Photos from the image-classification dataset "docs" in the GitHub repository deopmdecastro/dc-simu. Its 13 classes are: compressor VTUG fidelity, enclosure holes, Geya terminal steps, IID handle closure, IID photo finish, industrial fidelity, inspectors all elements, LCD fidelity, Maxxim MCA2420 reference, mechanical refinements, MICO24, panel labels, Wago sensor fidelity.

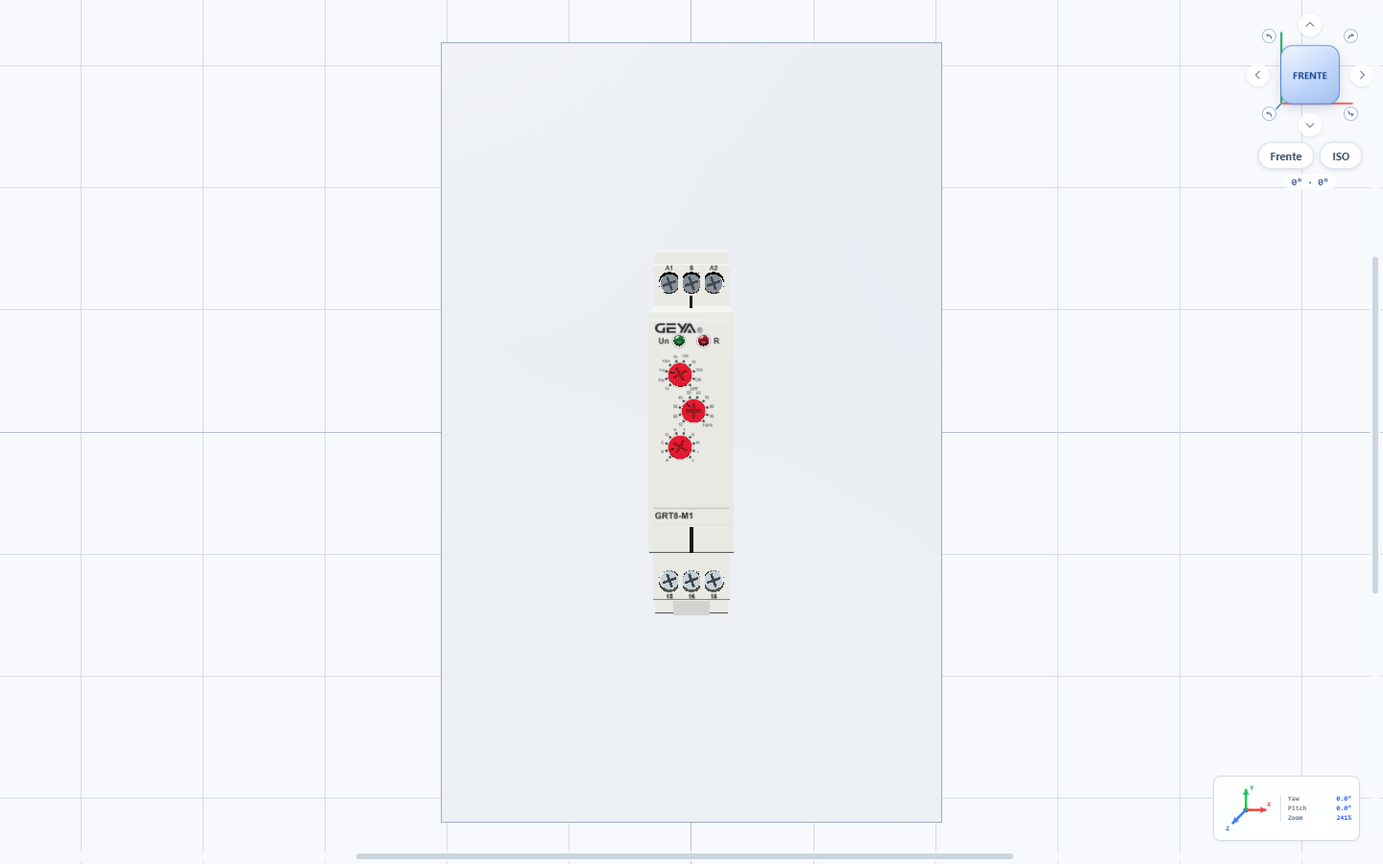
Label: industrial fidelity

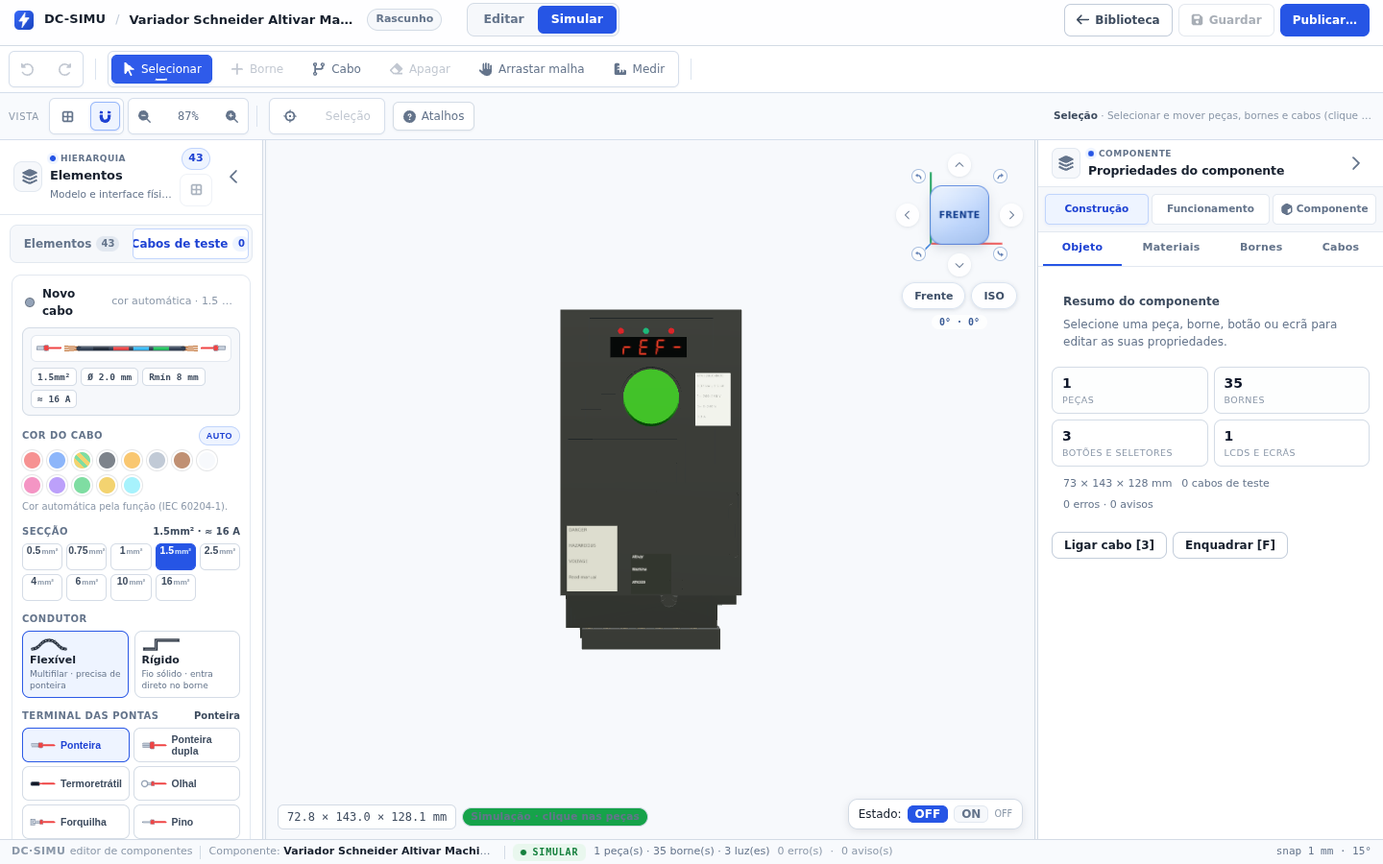
Label: LCD fidelity

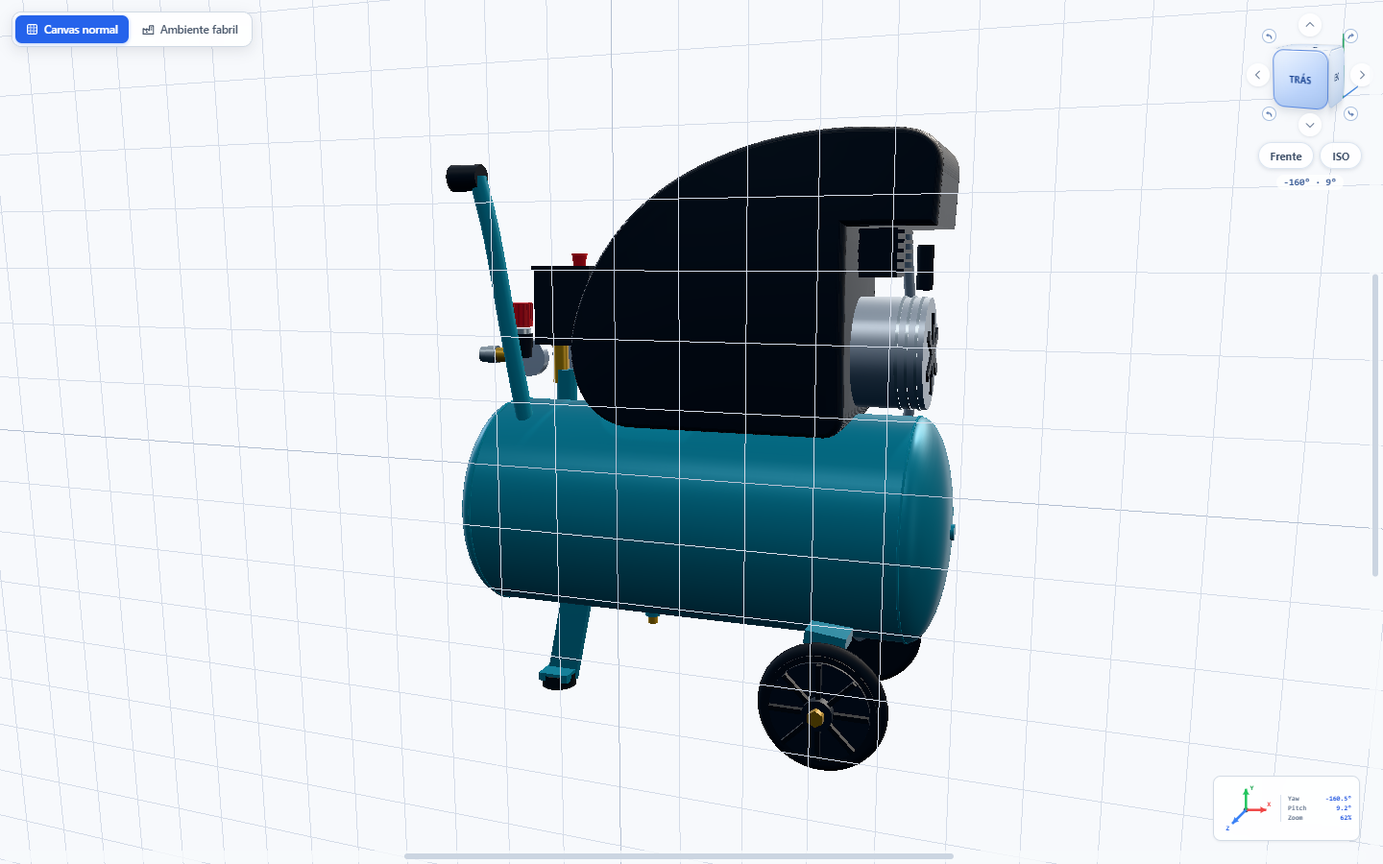
Label: Maxxim MCA2420 reference

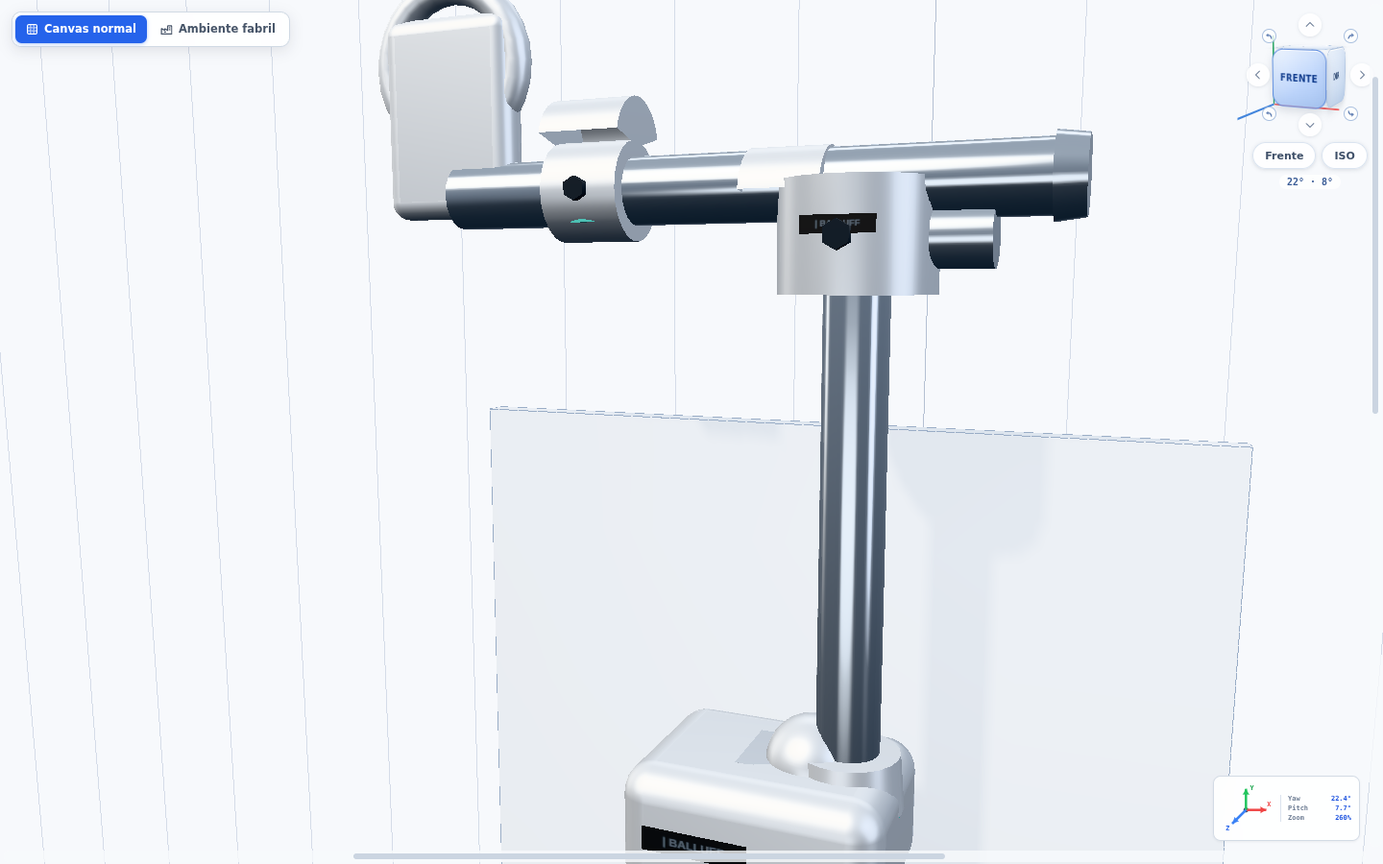
Label: Wago sensor fidelity

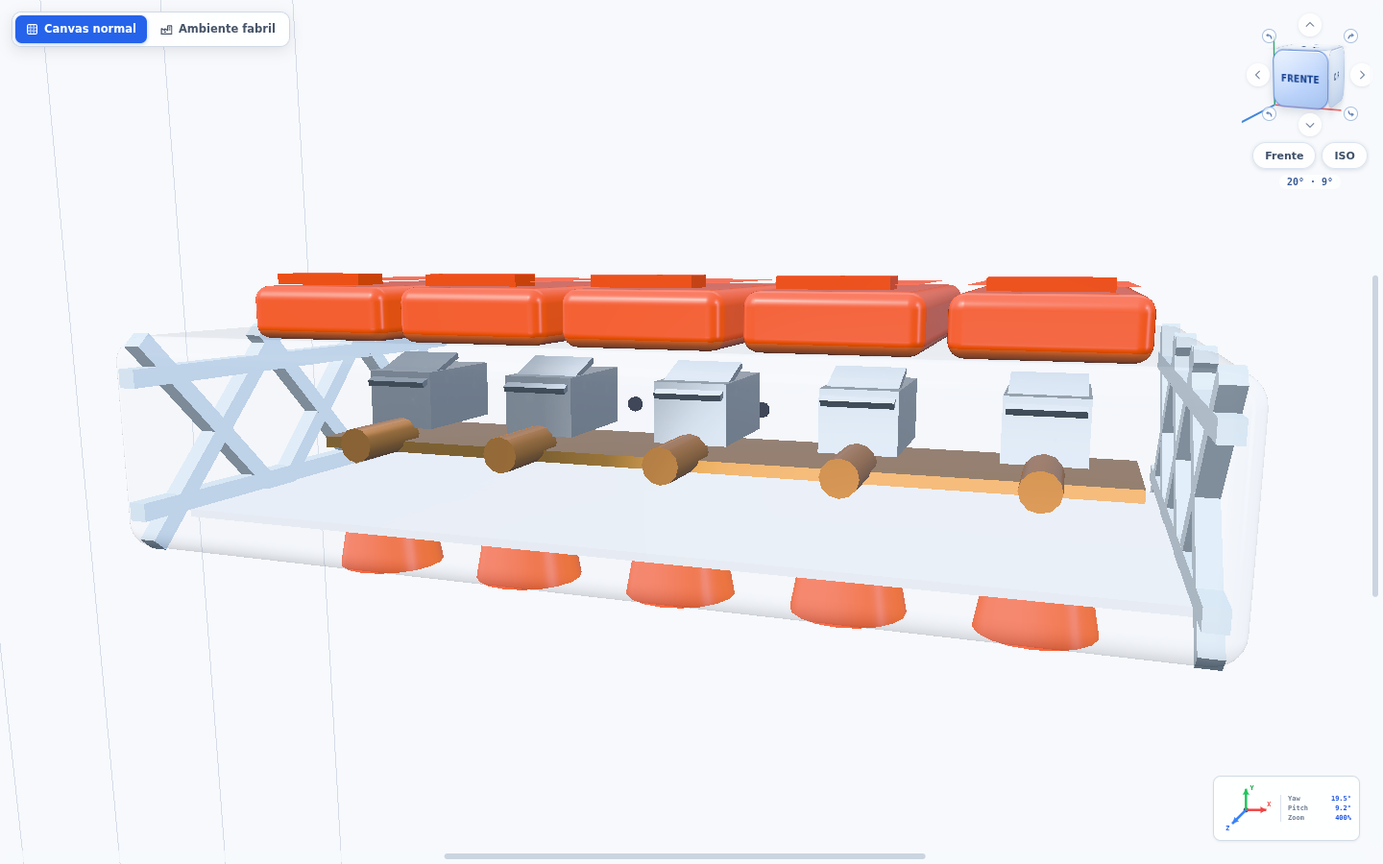
Label: Wago sensor fidelity
